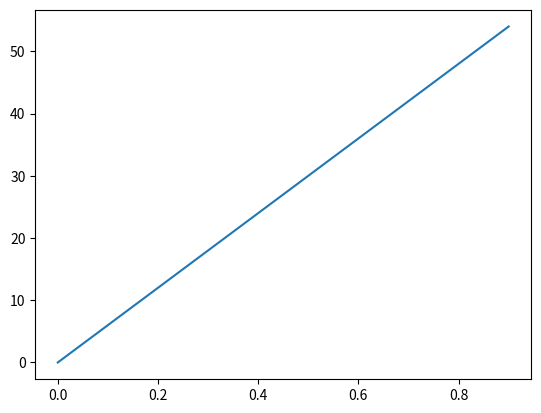

Here is the Python script that generated this plot:
import matplotlib.pyplot as plt
import numpy as np
x = np.arange(0, 1, 0.1)
y = 60*x
plt.plot(x, y);
plt.show()